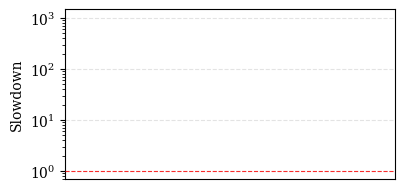

The matplotlib source for this figure:
#!/usr/bin/env python3
"""
Plot slowdowns for ARM platform under Single-Bank Attack.
Reads CSVs similar to the AMD script but produces a single-panel figure.
"""
import argparse
from pathlib import Path
import csv

import matplotlib
matplotlib.use('Agg')  # non-interactive backend for batch rendering
import matplotlib.pyplot as plt
from matplotlib.colors import to_hex, to_rgb
import numpy as np

# Matplotlib < 3.9 expects the deprecated np.Inf alias; restore it when missing.
if not hasattr(np, "Inf"):
    np.Inf = np.inf  # type: ignore[attr-defined]


def build_color_map(spec_workloads: list[str], matmul_workloads: list[str], feedsim_workloads: list[str], mediawiki_workloads: list[str]) -> dict[str, tuple[str, str, str, str]]:
    """Build color map with 4 color shades (1, 2, 4, 8 attackers) for each workload."""
    # Colors for 1, 2, 4, 8 attackers (lightest to darkest)
    spec_colors = ("#C5DDEC", "#8AB8D6", "#4F8BBF", "#1F4E79")
    matmul_colors = ("#F2C4CD", "#E59AAA", "#C96481", "#7A2E3E")
    feedsim_colors = ("#C9E5DC", "#9DCFBA", "#5FA88A", "#266E5E")
    mediawiki_colors = ("#FFD6A8", "#FFB366", "#E68A33", "#CC6600")

    color_map: dict[str, tuple[str, str, str, str]] = {}

    for w in spec_workloads:
        color_map[w] = spec_colors
    for w in matmul_workloads:
        color_map[w] = matmul_colors
    for w in feedsim_workloads:
        color_map[w] = feedsim_colors
    for w in mediawiki_workloads:
        color_map[w] = mediawiki_colors

    return color_map


def get_workload_label(workload: str) -> str:
    """Convert workload name to display label."""
    if workload.startswith("feedsim-"):
        qps = workload.replace("feedsim-", "").replace("qps", "").upper()
        return f"Feedsim@{qps}QPS"
    # Normalize MediaWiki label with capital M
    if workload.lower().startswith("mediawiki-"):
        return "Mediawiki"
    return workload


def plot_panel(ax, title: str, workloads: list[str], data: dict[int, dict[str, float]], color_map: dict[str, tuple[str, str, str, str]]):
    """Plot grouped bars for baseline (0), 1, 2, 4, and 8 attackers."""
    edge = "#2a2a2a"
    bar_width = 0.15
    # Determine attacker counts dynamically from available data
    attacker_counts = sorted(data.keys())
    xs = np.arange(len(workloads))
    
    for i, num_attackers in enumerate(attacker_counts):
        # Offset: -0.30, -0.15, 0, 0.15, 0.30 for 5 bars
        offset = (i - 2) * bar_width
        
        for j, workload in enumerate(workloads):
            h = data.get(num_attackers, {}).get(workload, 1.0)
            x_pos = xs[j] + offset
            
            # Use gray for baseline (0 attackers), color shades for others
            if num_attackers == 0:
                color = "#808080"  # Gray for baseline
            else:
                # Map attacker counts to color indices: 1->0, 2->1, 4->2, 8->3; default to darkest for others
                color_idx = {1: 0, 2: 1, 4: 2, 8: 3}.get(num_attackers, 3)
                color = color_map.get(workload, ("#cccccc", "#aaaaaa", "#888888", "#666666"))[color_idx]
            
            ax.bar(x_pos, h, width=bar_width, color=color, edgecolor=edge, linewidth=0.6, zorder=3)

    matmul_start = None
    feedsim_start = None
    mediawiki_start = None

    for j, workload in enumerate(workloads):
        if matmul_start is None and workload.startswith(("matmul-", "MatMult")):
            matmul_start = j
        if feedsim_start is None and workload.startswith("feedsim-"):
            feedsim_start = j
        if mediawiki_start is None and workload.startswith("mediawiki-"):
            mediawiki_start = j

    line_color = "#c0c0c0"
    line_width = 1.2
    if matmul_start is not None:
        ax.axvline(matmul_start - 0.5, color=line_color, linewidth=line_width, alpha=0.8, zorder=2, linestyle="-")
    if feedsim_start is not None:
        ax.axvline(feedsim_start - 0.5, color=line_color, linewidth=line_width, alpha=0.8, zorder=2, linestyle="-")
    if mediawiki_start is not None:
        ax.axvline(mediawiki_start - 0.5, color=line_color, linewidth=line_width, alpha=0.8, zorder=2, linestyle="-")

    ax.axhline(1.0, color="#FF0000", linewidth=0.8, alpha=0.8, zorder=9, linestyle="--")

    ax.set_xticks(xs)
    workload_labels = [get_workload_label(w) for w in workloads]
    ax.set_xticklabels(workload_labels, rotation=35, ha="right", fontsize=8)

    ax.set_ylabel("Slowdown", fontsize=10)
    ax.set_yscale("log")
    ax.set_ylim(0.7, 1500)
    ax.grid(True, axis="y", linestyle="--", alpha=0.35, zorder=0)
    ax.set_axisbelow(True)


def load_arm_benchmark_data(data_dir: str = ".") -> tuple[list[str], dict[int, dict[str, float]]]:
    """Load ARM benchmark data from available CSV files (spec, matmul, feedsim, mediawiki).

    Mirrors the AMD loader structure. ARM supports attacker counts: 0, 1, 2, 4, 8.
    """
    arm_ddr = {}
    all_benchmarks: list[str] = []

    data_path = Path(data_dir)

    # Map of CSV file to workload column name for direct Slowdown reads
    csv_configs = {
        "arm_spec.csv": "spec_bench",
    }

    for csv_file, workload_col in csv_configs.items():
        csv_path = data_path / csv_file
        if not csv_path.exists():
            continue

        with open(csv_path, "r") as f:
            reader = csv.DictReader(f)
            for row in reader:
                if not row.get(workload_col) or not row.get("Slowdown"):
                    continue

                try:
                    num_attackers = int(float(row.get("num_attackers", "0")))
                    bench = row[workload_col].strip()
                    slowdown = float(row.get("Slowdown", ""))
                except (ValueError, KeyError):
                    continue

                if bench not in all_benchmarks:
                    all_benchmarks.append(bench)

                arm_ddr.setdefault(num_attackers, {})[bench] = slowdown

    # Matmul: use Slowdown directly from arm_matmul.csv with Matrix column
    matmul_path = data_path / "arm_matmul.csv"
    if matmul_path.exists():
        with open(matmul_path, "r") as f:
            reader = csv.DictReader(f)
            for row in reader:
                matrix = (row.get("Matrix") or "").strip()
                slowdown_str = (row.get("Slowdown") or "").strip()
                
                if not matrix or not slowdown_str:
                    continue
                
                try:
                    num_attackers = int(float(row.get("num_attackers", "0")))
                    slowdown = float(slowdown_str)
                except (ValueError, KeyError):
                    continue
                
                # Use Matrix column directly as workload name
                workload = matrix
                
                arm_ddr.setdefault(num_attackers, {})[workload] = slowdown
                if workload not in all_benchmarks:
                    all_benchmarks.append(workload)

    # Feedsim: compute slowdown from p95_latency_ms grouped by requested_qps
    feedsim_path = data_path / "arm_feedsim.csv"
    if feedsim_path.exists():
        rows: list[dict[str, str]] = []
        with open(feedsim_path, "r") as f:
            reader = csv.DictReader(f)
            for row in reader:
                rows.append(row)

        baselines: dict[str, float] = {}
        for r in rows:
            rq = r.get("requested_qps", "").strip()
            try:
                na = int(float(r.get("num_attackers", "0")))
                p95 = float(r.get("p95_latency_ms", ""))
            except ValueError:
                continue
            if not rq:
                continue
            if na == 0:
                baselines[rq] = p95

        for r in rows:
            rq = r.get("requested_qps", "").strip()
            try:
                na = int(float(r.get("num_attackers", "0")))
                p95 = float(r.get("p95_latency_ms", ""))
            except ValueError:
                continue
            if not rq:
                continue
            base = baselines.get(rq)
            if base and base > 0:
                w = f"feedsim-{rq}qps"
                slowdown = p95 / base
                arm_ddr.setdefault(na, {})[w] = slowdown
                if w not in all_benchmarks:
                    all_benchmarks.append(w)

    # MediaWiki: compute slowdown from wrk_rps relative to baseline (num_attackers == 0)
    mediawiki_path = data_path / "arm_mediawiki.csv"
    if mediawiki_path.exists():
        rows: list[dict[str, str]] = []
        with open(mediawiki_path, "r") as f:
            reader = csv.DictReader(f)
            for row in reader:
                rows.append(row)

        # Compute baseline as average wrk_rps with 0 attackers
        baseline_vals: list[float] = []
        for r in rows:
            try:
                na = int(float(r.get("num_attackers", "0")))
                rps = float((r.get("wrk_rps") or "").strip())
            except ValueError:
                continue
            if na == 0:
                baseline_vals.append(rps)

        baseline_rps = float(np.mean(baseline_vals)) if baseline_vals else None

        if baseline_rps and baseline_rps > 0:
            for r in rows:
                try:
                    na = int(float(r.get("num_attackers", "0")))
                    rps = float((r.get("wrk_rps") or "").strip())
                except ValueError:
                    continue
                if rps <= 0:
                    continue

                slowdown = baseline_rps / rps
                workload = "mediawiki-RPS"
                arm_ddr.setdefault(na, {})[workload] = slowdown
                if workload not in all_benchmarks:
                    all_benchmarks.append(workload)

    # Sort workloads: spec | matmul | feedsim | Mediawiki
    def sort_key(x: str) -> tuple:
        if x.startswith(("600.", "602.", "605.", "620.", "623.")):
            return (0, x)
        elif x.startswith(("matmul-", "MatMult")):
            return (1, x)
        elif x.startswith("feedsim-"):
            return (2, x)
        elif x.startswith("Mediawiki-"):
            return (3, x)
        else:
            return (4, x)

    all_benchmarks.sort(key=sort_key)

    return all_benchmarks, arm_ddr


def main() -> int:
    parser = argparse.ArgumentParser(description="Plot slowdowns for ARM platform (single figure).")
    parser.add_argument("--out", help="Output image path (PNG/PDF). If omitted, writes caption and exits.")
    parser.add_argument("--dir", default=".", help="Directory containing ARM CSVs (arm_spec.csv, arm_matmul.csv, arm_feedsim.csv, arm_Mediawiki.csv).")
    args = parser.parse_args()

    arm_benchmarks, arm_ddr = load_arm_benchmark_data(args.dir)

    spec_workloads = [w for w in arm_benchmarks if w.startswith(("600.", "602.", "605.", "620.", "623."))]
    matmul_workloads = [w for w in arm_benchmarks if w.startswith(("matmul-", "MatMult"))]
    feedsim_workloads = [w for w in arm_benchmarks if w.startswith("feedsim-")]
    mediawiki_workloads = [w for w in arm_benchmarks if w.startswith("mediawiki-")]
    color_map = build_color_map(spec_workloads, matmul_workloads, feedsim_workloads, mediawiki_workloads)

    plt.rcParams.update({
        "font.size": 10,
        "axes.labelsize": 10,
        "xtick.labelsize": 10,
        "ytick.labelsize": 10,
        "figure.dpi": 200,
        "font.family": "serif",
        "hatch.color": "#ffffff",
        "hatch.linewidth": 0.6,
    })

    # Scale width based on number of workloads
    n_workloads = len(arm_benchmarks)
    fig_width = max(8.0, 2.0 + n_workloads * 0.4)
    fig, ax = plt.subplots(1, 1, figsize=(4, 2))

    plot_panel(ax, "ARM (Single Figure)", arm_benchmarks, arm_ddr, color_map)

    fig.tight_layout(pad=0.6, rect=[0.0, 0.0, 1.0, 0.94])

    caption = (
        "Slowdowns under single-bank attacks on ARM platform. "
        "Single figure shows baseline and attackers across SPEC, matmul, feedsim, and mediawiki."
    )

    if args.out:
        out_path = Path(args.out)
        out_path.parent.mkdir(parents=True, exist_ok=True)
        fig.savefig(out_path, dpi=450, bbox_inches="tight")
        print(f"Wrote plot to {out_path}")
        print(caption)
    else:
        print(caption)

    return 0


if __name__ == "__main__":
    raise SystemExit(main())
